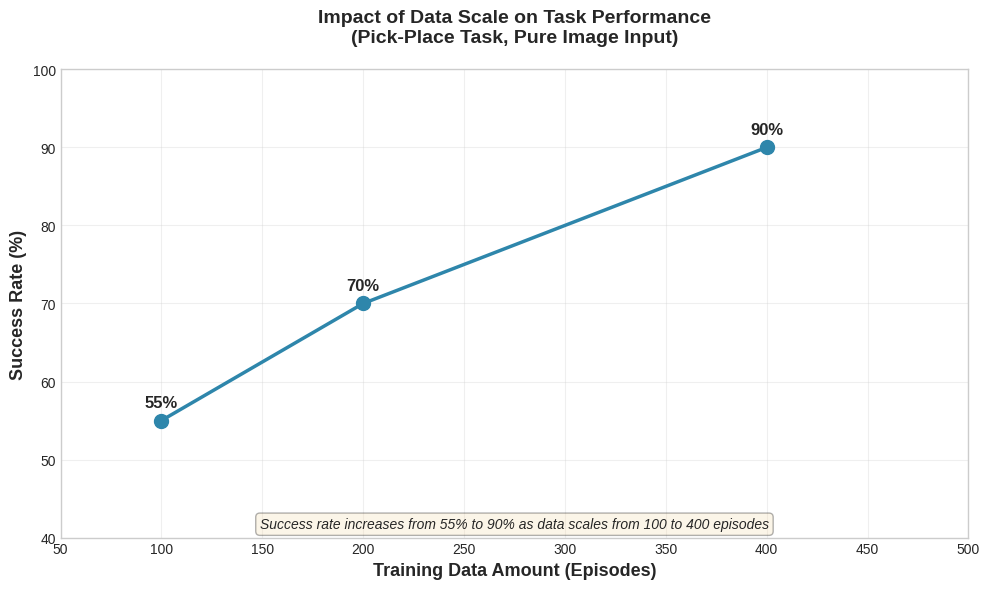
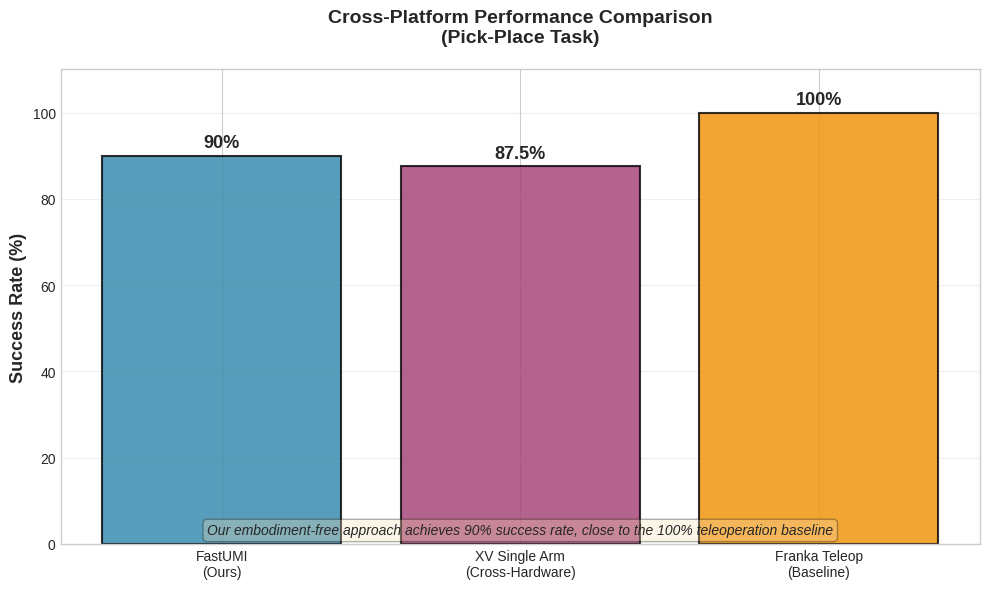
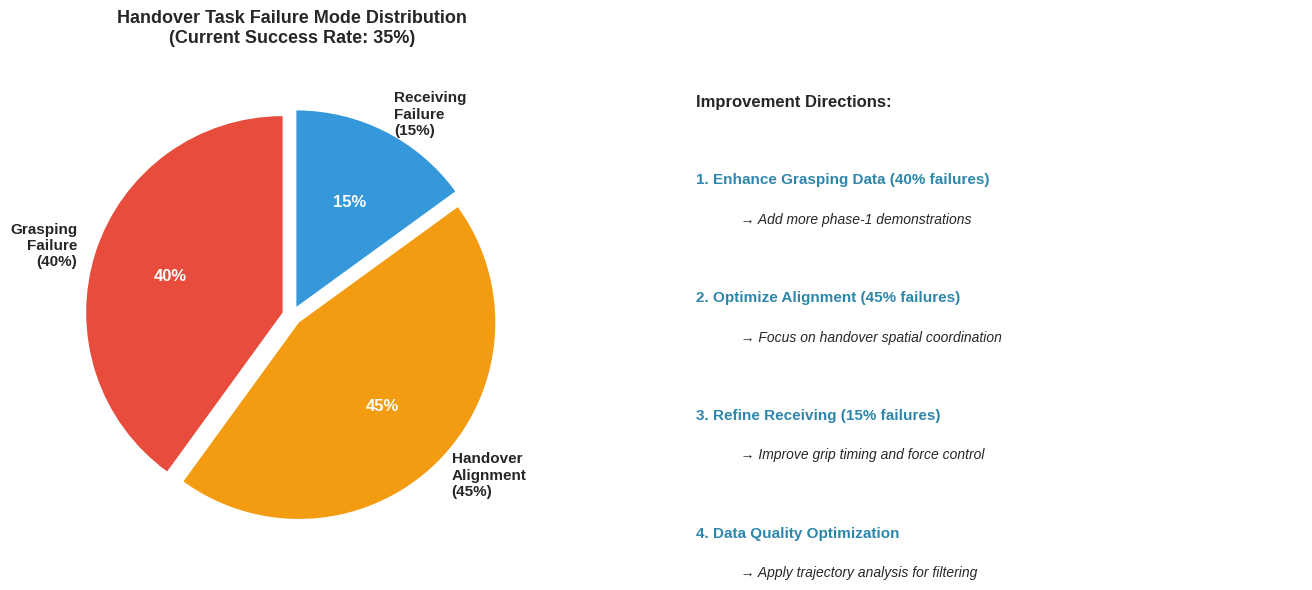
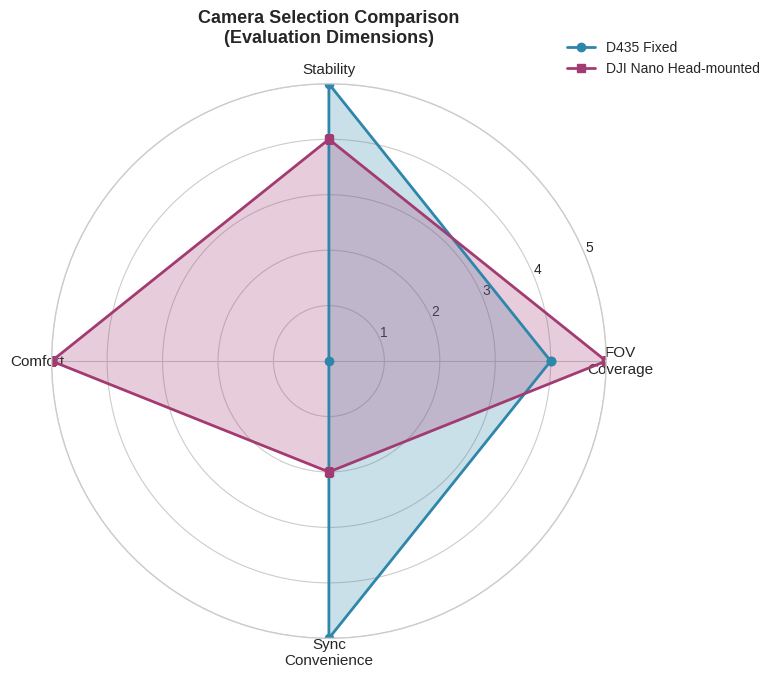
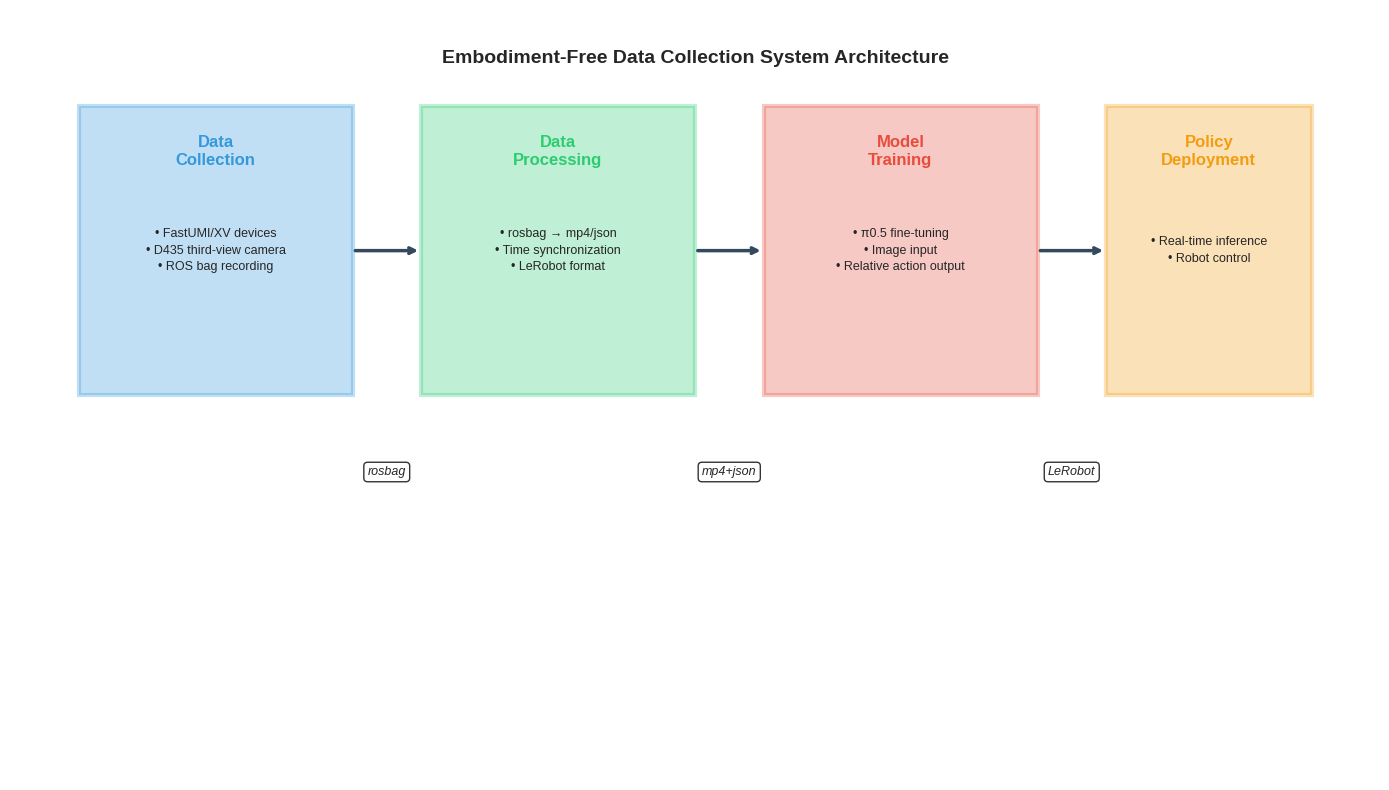

The script that saved these images, in order:
#!/usr/bin/env python3
"""
生成论文可视化图表
"""

import matplotlib.pyplot as plt
import numpy as np
import matplotlib
matplotlib.rcParams['font.sans-serif'] = ['Arial Unicode MS', 'SimHei', 'DejaVu Sans']
matplotlib.rcParams['axes.unicode_minus'] = False

# 设置全局样式
plt.style.use('seaborn-v0_8-whitegrid')

# 1. 数据量-性能曲线图
def plot_data_performance_curve():
    fig, ax = plt.subplots(figsize=(10, 6))
    
    data_amounts = [100, 200, 400]
    success_rates = [55, 70, 90]
    
    ax.plot(data_amounts, success_rates, 'o-', linewidth=2.5, markersize=10, 
            color='#2E86AB', label='Task Success Rate')
    
    # 添加数据标签
    for x, y in zip(data_amounts, success_rates):
        ax.annotate(f'{y}%', (x, y), textcoords="offset points", xytext=(0,10), 
                   ha='center', fontsize=12, fontweight='bold')
    
    ax.set_xlabel('Training Data Amount (Episodes)', fontsize=13, fontweight='bold')
    ax.set_ylabel('Success Rate (%)', fontsize=13, fontweight='bold')
    ax.set_title('Impact of Data Scale on Task Performance\n(Pick-Place Task, Pure Image Input)', 
                fontsize=14, fontweight='bold', pad=20)
    
    ax.set_xlim(50, 500)
    ax.set_ylim(40, 100)
    ax.grid(True, alpha=0.3)
    
    # 添加趋势线说明
    ax.text(0.5, 0.02, 'Success rate increases from 55% to 90% as data scales from 100 to 400 episodes',
            transform=ax.transAxes, ha='center', fontsize=10, style='italic',
            bbox=dict(boxstyle='round', facecolor='wheat', alpha=0.3))
    
    plt.tight_layout()
    plt.savefig('data_performance_curve.pdf', dpi=300, bbox_inches='tight')
    plt.savefig('data_performance_curve.png', dpi=300, bbox_inches='tight')
    plt.close()
    print("✓ Generated: data_performance_curve.pdf/png")

# 2. 跨平台成功率对比柱状图
def plot_cross_platform_comparison():
    fig, ax = plt.subplots(figsize=(10, 6))
    
    platforms = ['FastUMI\n(Ours)', 'XV Single Arm\n(Cross-Hardware)', 'Franka Teleop\n(Baseline)']
    success_rates = [90, 87.5, 100]
    colors = ['#2E86AB', '#A23B72', '#F18F01']
    
    bars = ax.bar(platforms, success_rates, color=colors, edgecolor='black', linewidth=1.5, alpha=0.8)
    
    # 添加数据标签
    for bar, rate in zip(bars, success_rates):
        height = bar.get_height()
        ax.annotate(f'{rate}%',
                   xy=(bar.get_x() + bar.get_width() / 2, height),
                   xytext=(0, 3),
                   textcoords="offset points",
                   ha='center', va='bottom',
                   fontsize=13, fontweight='bold')
    
    ax.set_ylabel('Success Rate (%)', fontsize=13, fontweight='bold')
    ax.set_title('Cross-Platform Performance Comparison\n(Pick-Place Task)', 
                fontsize=14, fontweight='bold', pad=20)
    ax.set_ylim(0, 110)
    ax.grid(True, alpha=0.3, axis='y')
    
    # 添加说明文字
    ax.text(0.5, 0.02, 'Our embodiment-free approach achieves 90% success rate, close to the 100% teleoperation baseline',
            transform=ax.transAxes, ha='center', fontsize=10, style='italic',
            bbox=dict(boxstyle='round', facecolor='wheat', alpha=0.3))
    
    plt.tight_layout()
    plt.savefig('cross_platform_comparison.pdf', dpi=300, bbox_inches='tight')
    plt.savefig('cross_platform_comparison.png', dpi=300, bbox_inches='tight')
    plt.close()
    print("✓ Generated: cross_platform_comparison.pdf/png")

# 3. handover失败模式饼图
def plot_handover_failure_modes():
    fig, (ax1, ax2) = plt.subplots(1, 2, figsize=(14, 6))
    
    # 左侧：失败模式分布
    failure_modes = ['Grasping\nFailure\n(40%)', 'Handover\nAlignment\n(45%)', 'Receiving\nFailure\n(15%)']
    percentages = [40, 45, 15]
    colors = ['#E74C3C', '#F39C12', '#3498DB']
    explode = (0.05, 0.05, 0.05)
    
    wedges, texts, autotexts = ax1.pie(percentages, labels=failure_modes, colors=colors,
                                        autopct='%1.0f%%', startangle=90, explode=explode,
                                        textprops={'fontsize': 11, 'fontweight': 'bold'})
    
    for autotext in autotexts:
        autotext.set_color('white')
        autotext.set_fontsize(12)
        autotext.set_fontweight('bold')
    
    ax1.set_title('Handover Task Failure Mode Distribution\n(Current Success Rate: 35%)', 
                 fontsize=13, fontweight='bold', pad=20)
    
    # 右侧：改进方向建议
    ax2.axis('off')
    improvements = [
        "Improvement Directions:",
        "",
        "1. Enhance Grasping Data (40% failures)",
        "   → Add more phase-1 demonstrations",
        "",
        "2. Optimize Alignment (45% failures)",
        "   → Focus on handover spatial coordination",
        "",
        "3. Refine Receiving (15% failures)",
        "   → Improve grip timing and force control",
        "",
        "4. Data Quality Optimization",
        "   → Apply trajectory analysis for filtering"
    ]
    
    y_pos = 0.95
    for line in improvements:
        if line.startswith("Improvement"):
            ax2.text(0.1, y_pos, line, fontsize=12, fontweight='bold', 
                    transform=ax2.transAxes, va='top')
        elif line.startswith(("1.", "2.", "3.", "4.")):
            ax2.text(0.1, y_pos, line, fontsize=11, fontweight='bold',
                    color='#2E86AB', transform=ax2.transAxes, va='top')
        elif line.startswith("   →"):
            ax2.text(0.15, y_pos, line, fontsize=10, style='italic',
                    transform=ax2.transAxes, va='top')
        else:
            ax2.text(0.1, y_pos, line, fontsize=10,
                    transform=ax2.transAxes, va='top')
        y_pos -= 0.08
    
    plt.tight_layout()
    plt.savefig('handover_failure_modes.pdf', dpi=300, bbox_inches='tight')
    plt.savefig('handover_failure_modes.png', dpi=300, bbox_inches='tight')
    plt.close()
    print("✓ Generated: handover_failure_modes.pdf/png")

# 4. 相机选型对比雷达图
def plot_camera_radar():
    fig, ax = plt.subplots(figsize=(8, 8), subplot_kw=dict(projection='polar'))
    
    categories = ['FOV\nCoverage', 'Stability', 'Comfort', 'Sync\nConvenience']
    N = len(categories)
    
    # 评分数据
    d435_scores = [4, 5, 0, 5]  # D435固定（舒适度不计）
    nano_scores = [5, 4, 5, 2]  # DJI Nano头戴
    
    # 角度
    angles = [n / float(N) * 2 * np.pi for n in range(N)]
    angles += angles[:1]
    
    # 数据闭合
    d435_scores += d435_scores[:1]
    nano_scores += nano_scores[:1]
    
    # 绘制
    ax.plot(angles, d435_scores, 'o-', linewidth=2, label='D435 Fixed', color='#2E86AB')
    ax.fill(angles, d435_scores, alpha=0.25, color='#2E86AB')
    
    ax.plot(angles, nano_scores, 's-', linewidth=2, label='DJI Nano Head-mounted', color='#A23B72')
    ax.fill(angles, nano_scores, alpha=0.25, color='#A23B72')
    
    ax.set_xticks(angles[:-1])
    ax.set_xticklabels(categories, fontsize=11)
    ax.set_ylim(0, 5)
    ax.set_title('Camera Selection Comparison\n(Evaluation Dimensions)', 
                fontsize=13, fontweight='bold', pad=30)
    ax.legend(loc='upper right', bbox_to_anchor=(1.3, 1.1), fontsize=10)
    ax.grid(True)
    
    plt.tight_layout()
    plt.savefig('camera_comparison_radar.pdf', dpi=300, bbox_inches='tight')
    plt.savefig('camera_comparison_radar.png', dpi=300, bbox_inches='tight')
    plt.close()
    print("✓ Generated: camera_comparison_radar.pdf/png")

# 5. 系统架构流程图（简化版）
def plot_system_architecture():
    fig, ax = plt.subplots(figsize=(14, 8))
    ax.set_xlim(0, 10)
    ax.set_ylim(0, 8)
    ax.axis('off')
    
    # 定义颜色
    color_collect = '#3498DB'
    color_process = '#2ECC71'
    color_train = '#E74C3C'
    color_deploy = '#F39C12'
    
    # 绘制四个阶段框
    stages = [
        (0.5, 4, 2, 3, 'Data\nCollection', color_collect, 
         '• FastUMI/XV devices\n• D435 third-view camera\n• ROS bag recording'),
        (3, 4, 2, 3, 'Data\nProcessing', color_process,
         '• rosbag → mp4/json\n• Time synchronization\n• LeRobot format'),
        (5.5, 4, 2, 3, 'Model\nTraining', color_train,
         '• π0.5 fine-tuning\n• Image input\n• Relative action output'),
        (8, 4, 1.5, 3, 'Policy\nDeployment', color_deploy,
         '• Real-time inference\n• Robot control')
    ]
    
    for x, y, w, h, title, color, content in stages:
        # 绘制矩形
        rect = plt.Rectangle((x, y), w, h, facecolor=color, alpha=0.3, 
                             edgecolor=color, linewidth=3)
        ax.add_patch(rect)
        
        # 标题
        ax.text(x + w/2, y + h - 0.3, title, ha='center', va='top',
               fontsize=12, fontweight='bold', color=color)
        
        # 内容
        ax.text(x + w/2, y + h/2, content, ha='center', va='center',
               fontsize=9, linespacing=1.5)
    
    # 绘制箭头
    arrow_style = dict(arrowstyle='->', lw=2.5, color='#34495E')
    ax.annotate('', xy=(3, 5.5), xytext=(2.5, 5.5), arrowprops=arrow_style)
    ax.annotate('', xy=(5.5, 5.5), xytext=(5, 5.5), arrowprops=arrow_style)
    ax.annotate('', xy=(8, 5.5), xytext=(7.5, 5.5), arrowprops=arrow_style)
    
    # 数据格式标签
    formats = [
        (2.75, 3.2, 'rosbag'),
        (5.25, 3.2, 'mp4+json'),
        (7.75, 3.2, 'LeRobot'),
    ]
    for x, y, text in formats:
        ax.text(x, y, text, ha='center', va='center', fontsize=9, 
               style='italic', bbox=dict(boxstyle='round', facecolor='white', alpha=0.8))
    
    # 标题
    ax.text(5, 7.5, 'Embodiment-Free Data Collection System Architecture', 
           ha='center', va='center', fontsize=14, fontweight='bold')
    
    plt.tight_layout()
    plt.savefig('system_architecture.pdf', dpi=300, bbox_inches='tight')
    plt.savefig('system_architecture.png', dpi=300, bbox_inches='tight')
    plt.close()
    print("✓ Generated: system_architecture.pdf/png")

if __name__ == '__main__':
    print("Generating visualization figures for thesis...\n")
    
    plot_data_performance_curve()
    plot_cross_platform_comparison()
    plot_handover_failure_modes()
    plot_camera_radar()
    plot_system_architecture()
    
    print("\n✅ All figures generated successfully!")
    print("Files saved in: figures/")
